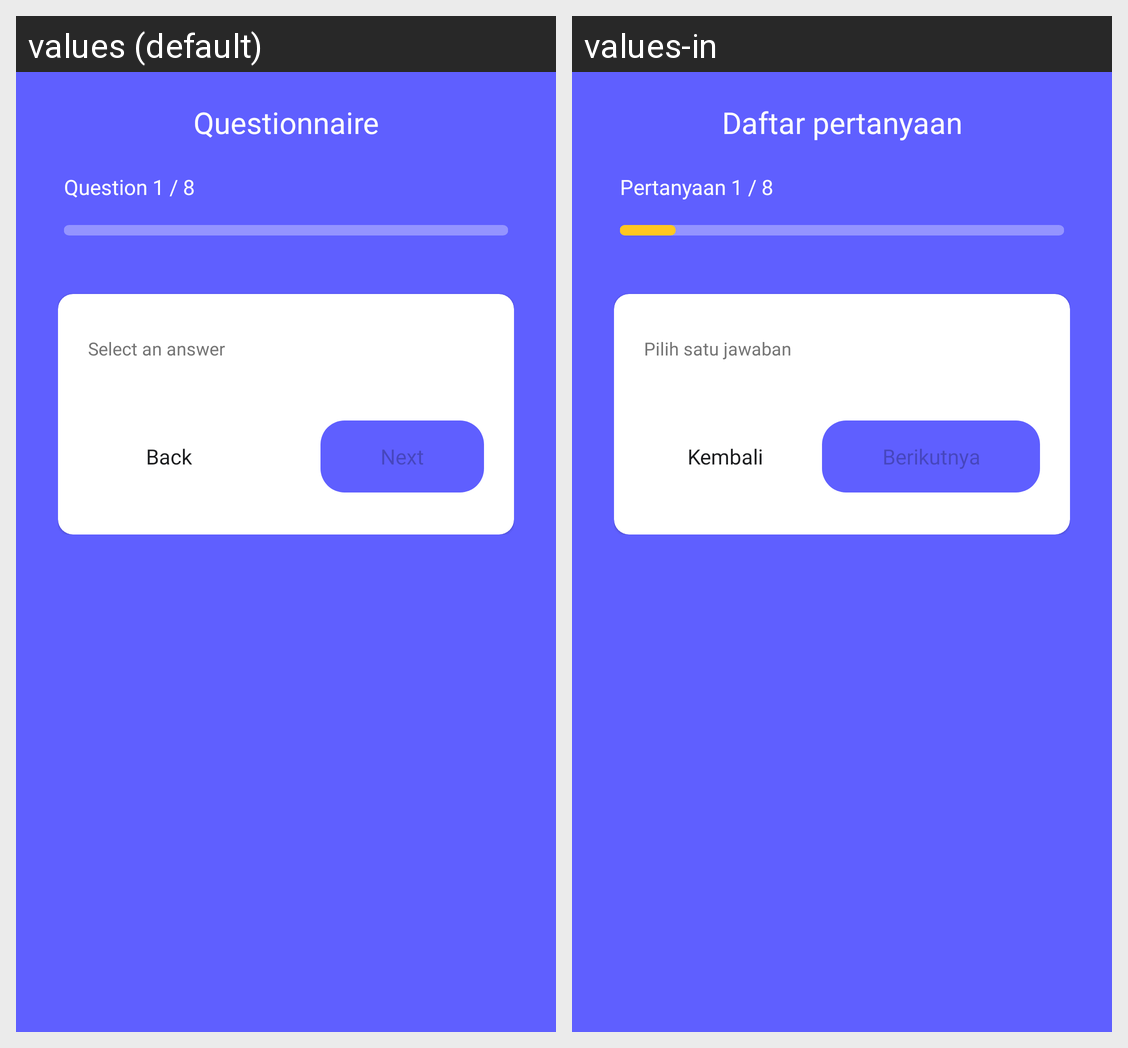

Locale-by-locale string values for the Android screen shown in this grid:
Android screen res/layout/activity_questionnaire.xml rendered under 2 locales, left to right: values (default), values-in. Device: Nexus 5 (rendered at 1080×1920; each locale shown at half size, 540×960, under a caption strip naming it); theme Theme.HealGo.
Strings drawn on this screen, with the default value and each locale's value (text and hints the layout hard-codes, and strings that could not be matched under every locale, appear in the picture but are not listed):

select_an_answer
  values: Select an answer
  values-in: Pilih satu jawaban

btn_back
  values: Back
  values-in: Kembali

btn_next
  values: Next
  values-in: Berikutnya

questionnaire
  values: Questionnaire
  values-in: Daftar pertanyaan

questionnaire_question_counter
  values: Question 1 / 8
  values-in: Pertanyaan 1 / 8
